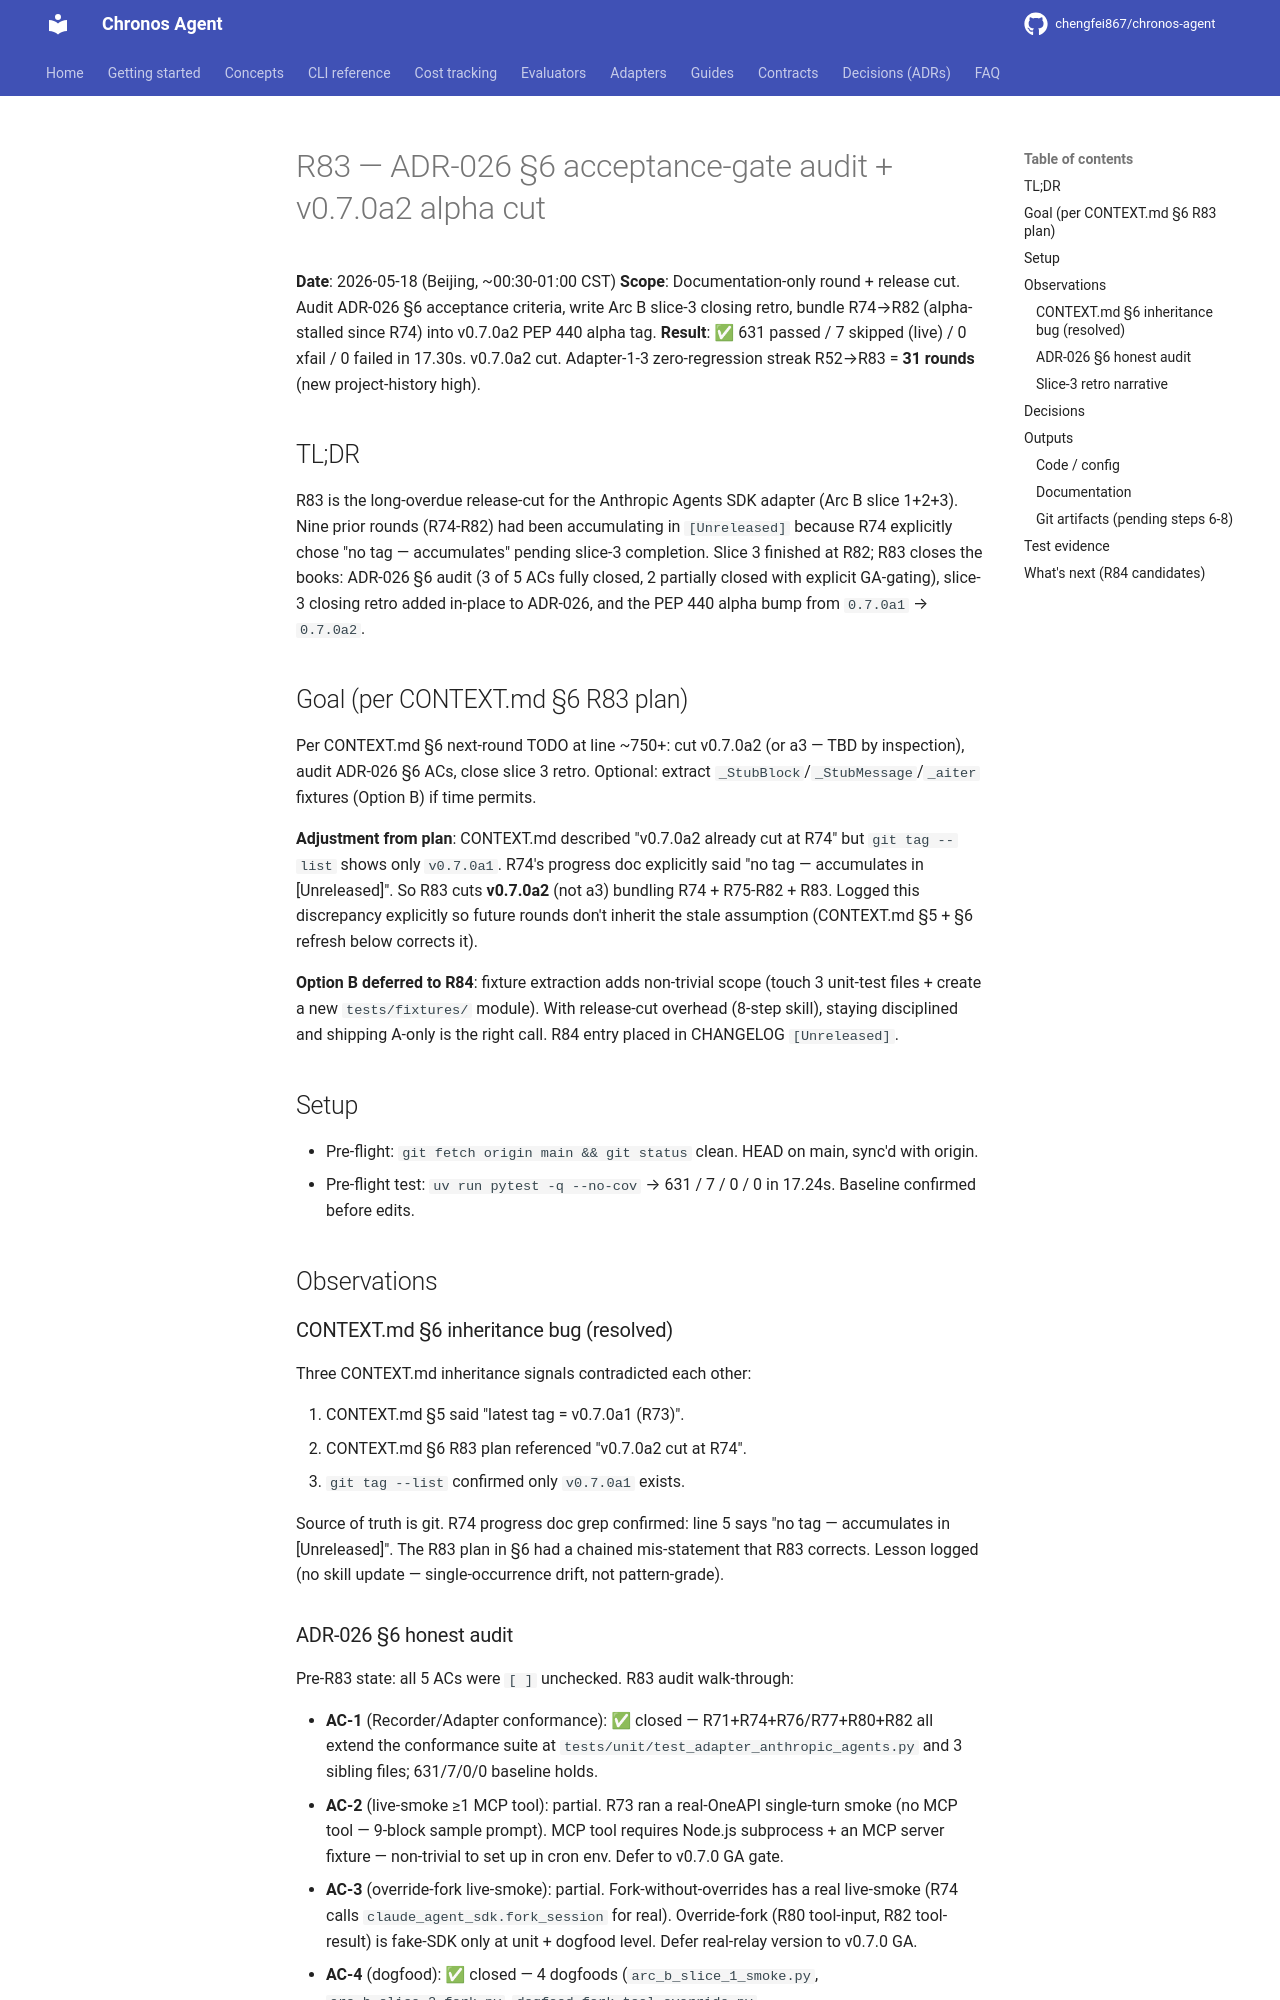

repository: chengfei867/chronos-agent · page: progress/2026-05-18-round-83/index.html · generator: mkdocs

# R83 — ADR-026 §6 acceptance-gate audit + v0.7.0a2 alpha cut

**Date**: 2026-05-18 (Beijing, ~00:30-01:00 CST)
**Scope**: Documentation-only round + release cut. Audit ADR-026 §6 acceptance criteria, write Arc B slice-3 closing retro, bundle R74→R82 (alpha-stalled since R74) into v0.7.0a2 PEP 440 alpha tag.
**Result**: ✅ 631 passed / 7 skipped (live) / 0 xfail / 0 failed in 17.30s. v0.7.0a2 cut. Adapter-1-3 zero-regression streak R52→R83 = **31 rounds** (new project-history high).

## TL;DR

R83 is the long-overdue release-cut for the Anthropic Agents SDK adapter (Arc B slice 1+2+3). Nine prior rounds (R74-R82) had been accumulating in `[Unreleased]` because R74 explicitly chose "no tag — accumulates" pending slice-3 completion. Slice 3 finished at R82; R83 closes the books: ADR-026 §6 audit (3 of 5 ACs fully closed, 2 partially closed with explicit GA-gating), slice-3 closing retro added in-place to ADR-026, and the PEP 440 alpha bump from `0.7.0a1` → `0.7.0a2`.

## Goal (per CONTEXT.md §6 R83 plan)

Per CONTEXT.md §6 next-round TODO at line ~750+: cut v0.7.0a2 (or a3 — TBD by inspection), audit ADR-026 §6 ACs, close slice 3 retro. Optional: extract `_StubBlock`/`_StubMessage`/`_aiter` fixtures (Option B) if time permits.

**Adjustment from plan**: CONTEXT.md described "v0.7.0a2 already cut at R74" but `git tag --list` shows only `v0.7.0a1`. R74's progress doc explicitly said "no tag — accumulates in [Unreleased]". So R83 cuts **v0.7.0a2** (not a3) bundling R74 + R75-R82 + R83. Logged this discrepancy explicitly so future rounds don't inherit the stale assumption (CONTEXT.md §5 + §6 refresh below corrects it).

**Option B deferred to R84**: fixture extraction adds non-trivial scope (touch 3 unit-test files + create a new `tests/fixtures/` module). With release-cut overhead (8-step skill), staying disciplined and shipping A-only is the right call. R84 entry placed in CHANGELOG `[Unreleased]`.

## Setup

- Pre-flight: `git fetch origin main && git status` clean. HEAD on main, sync'd with origin.
- Pre-flight test: `uv run pytest -q --no-cov` → 631 / 7 / 0 / 0 in 17.24s. Baseline confirmed before edits.

## Observations

### CONTEXT.md §6 inheritance bug (resolved)

Three CONTEXT.md inheritance signals contradicted each other:

1. CONTEXT.md §5 said "latest tag = v0.7.0a1 (R73)".
2. CONTEXT.md §6 R83 plan referenced "v0.7.0a2 cut at R74".
3. `git tag --list` confirmed only `v0.7.0a1` exists.

Source of truth is git. R74 progress doc grep confirmed: line 5 says "no tag — accumulates in [Unreleased]". The R83 plan in §6 had a chained mis-statement that R83 corrects. Lesson logged (no skill update — single-occurrence drift, not pattern-grade).
